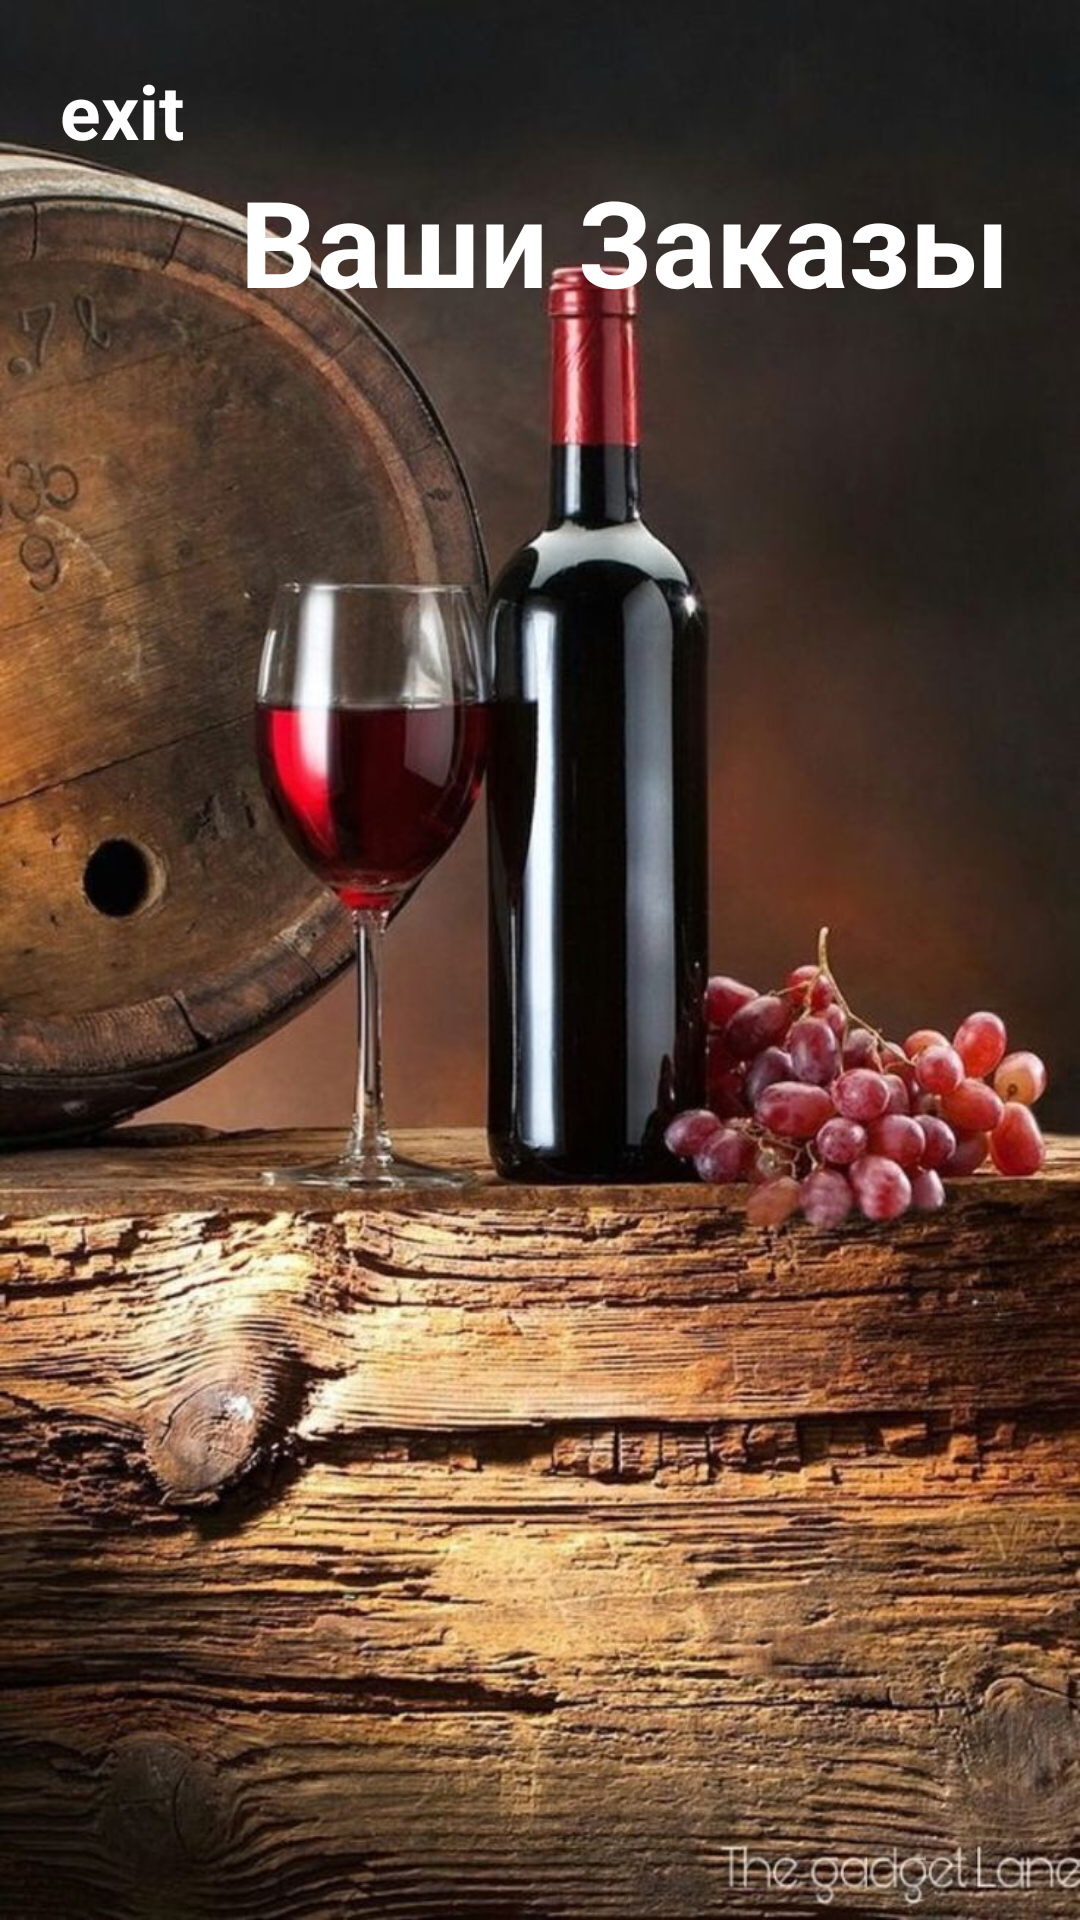

This screen was rendered from an Android layout file. Write that file and the resources it references.
<!-- AndroidManifest.xml: application theme Theme.Wine_Shop -->
<!-- res/layout/activity_orders.xml -->
<?xml version="1.0" encoding="utf-8"?>
<LinearLayout xmlns:android="http://schemas.android.com/apk/res/android"
    android:layout_width="match_parent"
    android:layout_height="match_parent"
    android:orientation="vertical"
    android:padding="20dp"
    android:background="@drawable/photo_vine">

    <TextView
        android:id="@+id/close_bt"
        android:layout_width="wrap_content"
        android:layout_height="wrap_content"
        android:text="exit"
        android:textSize="25sp"
        android:textColor="@color/white"
        android:textStyle="bold"
        android:layout_alignParentStart="true"
        />

    <TextView
        android:layout_width="400dp"
        android:layout_height="60dp"
        android:text="Ваши Заказы"
        android:textSize="40dp"
        android:textColor="@color/white"
        android:textStyle="bold"
        android:layout_marginLeft="60dp"
        android:layout_marginBottom="20dp"
        />

    <androidx.recyclerview.widget.RecyclerView
        android:id="@+id/orders_recycler_view"
        android:layout_width="match_parent"
        android:layout_height="match_parent"/>
</LinearLayout>
<!-- resources referenced by this layout -->
<resources>
  <!-- drawable photo_vine: jpg bitmap (drawable, 163881 bytes) -->
  <style name="Theme.Wine_Shop" parent="Base.Theme.Wine_Shop" />
  <style name="Base.Theme.Wine_Shop" parent="Theme.Material3.DayNight.NoActionBar">
          
          
      </style>
  <!-- not gathered from this repository: default colours our renderer supplied (Android Studio template values) -->
  <color name="white">#FFFFFFFF</color>
</resources>
